Run: headless pygame with SDL's dummy video driver; simulated clock (each Clock.tick advances the game by its frame time, no real sleeping); random seed 0; keys injected as events and as key.get_pressed() state; no mouse input.
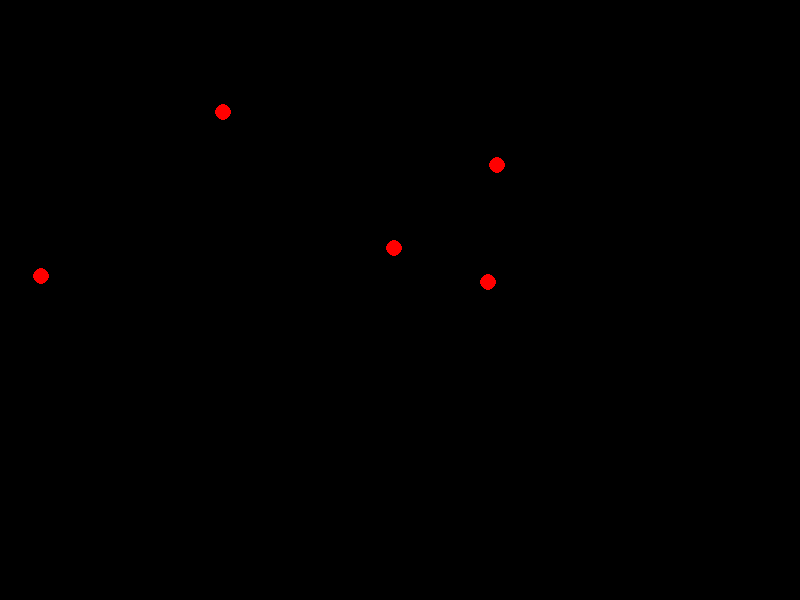
Frame 1 of 4 · flips 1–60 · no input
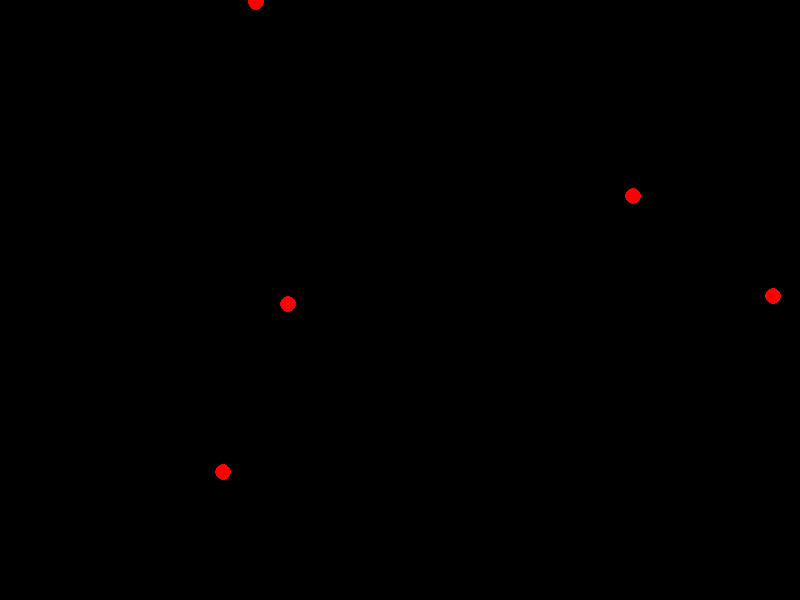
Frame 2 of 4 · flips 61–180 · tapped SPACE, RETURN · held RIGHT (→), D
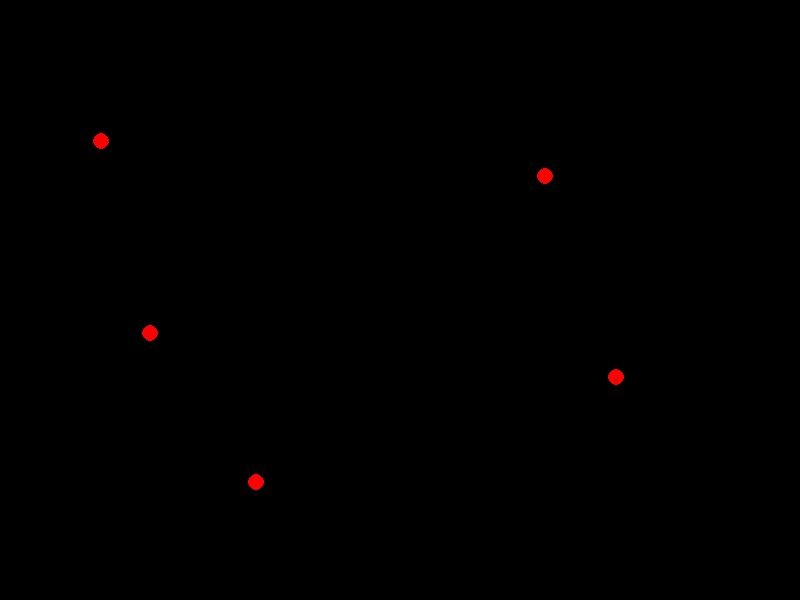
Frame 3 of 4 · flips 181–300 · held DOWN (↓), S
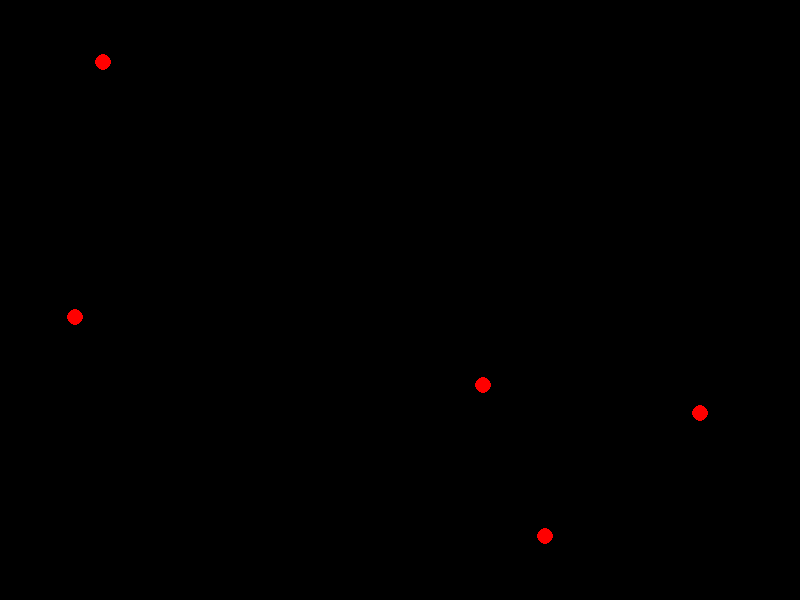
Frame 4 of 4 · flips 301–420 · held LEFT (←), A, UP (↑), W

The pygame program that drew these frames:

import pygame
import random

"""
2. A continuación, se proporciona el código base puntos rojos que ya caen y se reinician automáticamente en la ventana del juego.
El ejercicio consiste en implementar la clase Triangulo, que representará la nave, y el mecanismo de detección de colisiones.
Crear una nave (representada por un triángulo azul) que se mueva solamente horizontalmente y esquive los puntos rojos que caen desde la parte superior de la pantalla.
Además, deberás implementar la funcionalidad de colisión: si un punto rojo toca el triángulo, el juego se debe cerrar.
Instrucciones:
1. Implementar la clase Triangulo, que simulará la nave espacial. Esta debe moverse de izquierda a derecha con las teclas de flecha (izquierda y derecha).
2. La nave será un triángulo de color azul que se dibujará en la parte inferior de la pantalla.
3. Implementar un método que detecte la colisión entre la nave y los puntos rojos.
4. Cuando se detecte una colisión, el juego debe terminar.
5. Usar las dimensiones del triángulo y el radio de los puntos rojos para calcular si hay una colisión.
Se sugiere usar la distancia entre los centros de ambas figuras para esta detección.
"""

pygame.init()

# Dimensiones de la pantalla
ANCHO = 800
ALTO = 600
pantalla = pygame.display.set_mode((ANCHO, ALTO))
pygame.display.set_caption("Laboratorio N°1 - Ejercicio 2")

# Colores
ROJO = (255, 0, 0)
NEGRO = (0, 0, 0)
AZUL = (0, 0, 255)

# FPS (Frames por segundo)
FPS = 60
reloj = pygame.time.Clock()

class Puntos:
    def __init__(self, x, y, velocidad):
        self.x = x
        self.y = y
        self.velocidad = velocidad
        self.radio = 8  # Tamaño del punto

    def mover(self):
        self.y += self.velocidad
        if self.y > ALTO:  # Se reinicia la posición cuando el punto rojo sale de la pantalla
            self.reiniciar()

    def reiniciar(self):
        self.x = random.randint(0, ANCHO - self.radio)
        self.y = random.randint(-100, -40)

    def dibujar(self):
        pygame.draw.circle(pantalla, ROJO, (self.x, self.y), self.radio)

# Clase Triángulo
class Triángulo:
    def __init__(self, x, y, velocidad):
        self.x = x
        self.y = y
        self.velocidad = velocidad
        self.radio = 20  # Tamaño del punto

    def mover(self):
        self.y += self.velocidad
        if self.y > ALTO:  # Se reinicia la posición cuando el punto rojo sale de la pantalla
            self.reiniciar()

    def reiniciar(self):
        self.x = random.randint(0, ANCHO - self.radio)
        self.y = random.randint(-100, -40)

    def dibujar(self):
        pygame.draw.triangle(pantalla, AZUL, (self.x, self.y), self.radio)

# Función Principal
def main():
    # Creación de la lista de puntos rojos
    puntos_rojos = [Puntos(random.randint(0, ANCHO - 10), random.randint(-100, -40), random.randint(2, 6)) for _ in range(5)]

    corriendo = True
    while corriendo:
        for evento in pygame.event.get():
            if evento.type == pygame.QUIT:
                corriendo = False

        # Limpiar pantalla
        pantalla.fill(NEGRO)

        # Mover y dibujar los puntos rojos
        for punto in puntos_rojos:
            punto.mover()
            punto.dibujar()

        # Actualizar pantalla
        pygame.display.flip()
        reloj.tick(FPS)

    pygame.quit()

# Iniciar el juego
if __name__ == "__main__":
    main()
